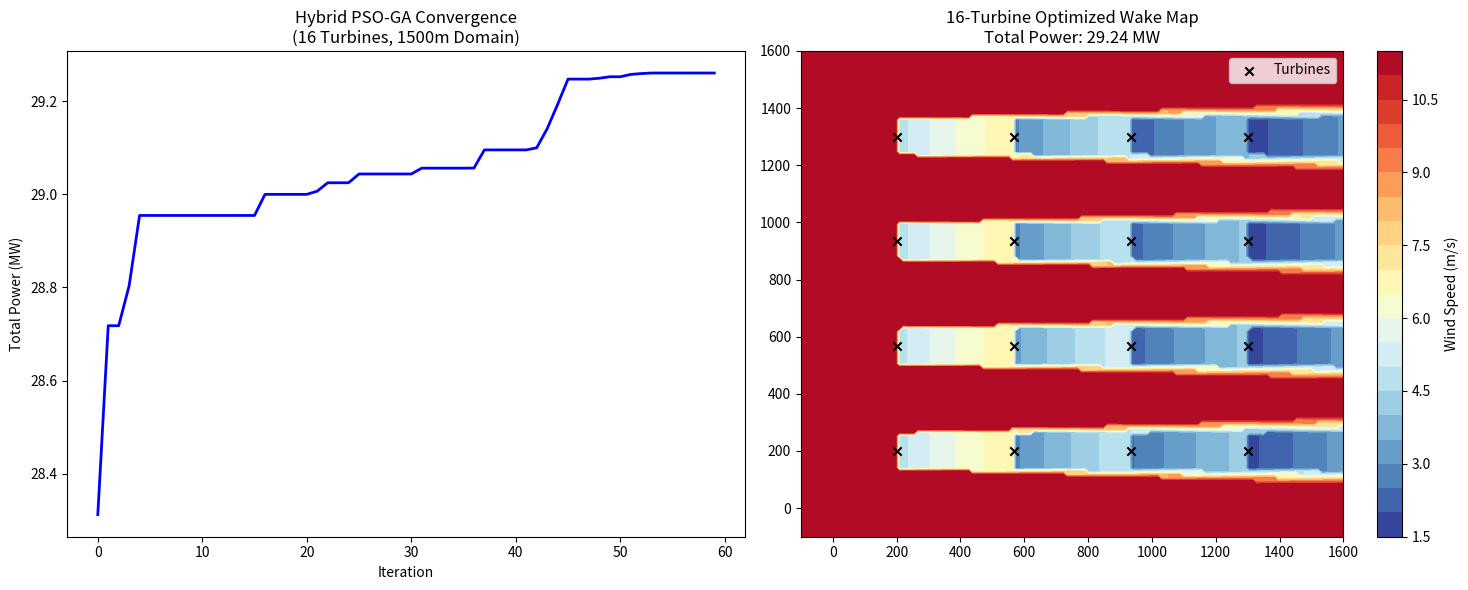

This chart was generated by the following Python code:
import numpy as np
import matplotlib.pyplot as plt

# --- 1. PAPER PARAMETERS (CASE 2 DOMAIN + CASE 1 MPPT) ---
DOMAIN = 1500.0      # 1500m x 1500m (From Paper Page 9943)
N_TURBINES = 16      # 16 Turbines (4x4 Grid)
D = 126.0            # NREL 5MW Rotor Diameter
V_IN = 11.4          # Rated Wind Speed for NREL 5MW
RHO = 1.225          
K_WAKE = 0.0384      # Calculated offshore decay constant

# Generate 4x4 Grid Layout (Baseline)
grid_x = np.linspace(200, 1300, 4)
grid_y = np.linspace(200, 1300, 4)
xv, yv = np.meshgrid(grid_x, grid_y)
LAYOUT_X = xv.flatten()
LAYOUT_Y = yv.flatten()

# --- 2. PHYSICS: EMPIRICAL Cp & JENSEN WAKE ---
def calculate_cp(lam, beta):
    lam = np.clip(lam, 0.1, 20.0) 
    beta = np.clip(beta, 0.0, 30.0)
    lam_i_inv = (1.0 / (lam + 0.08 * beta)) - (0.035 / (beta**3 + 1.0))
    cp = 0.5176 * (116.0 * lam_i_inv - 0.4 * beta - 5.0) * np.exp(-21.0 * lam_i_inv) + 0.0068 * lam
    return max(0.0, cp)

def get_farm_performance(states):
    """ states: [lam1, beta1, lam2, beta2 ... lam16, beta16] """
    states = states.reshape(N_TURBINES, 2)
    v_local = np.full(N_TURBINES, V_IN)
    powers = np.zeros(N_TURBINES)
    
    # Sort by X to calculate wakes downstream
    idx = np.argsort(LAYOUT_X)
    
    for i in idx:
        lam, beta = states[i]
        cp = calculate_cp(lam, beta)
        ct = min(0.9, cp + 0.35)
        
        powers[i] = 0.5 * RHO * (np.pi * (D/2)**2) * (v_local[i]**3) * cp
        
        # Calculate wake for all turbines downstream of 'i'
        for j in idx:
            dx = LAYOUT_X[j] - LAYOUT_X[i]
            dy = abs(LAYOUT_Y[j] - LAYOUT_Y[i])
            if dx > 0.1:
                r_wake = (D/2) + K_WAKE * dx
                if dy < r_wake:
                    defic = (1 - np.sqrt(1 - ct)) / (1 + (K_WAKE * dx / (D/2)))**2
                    v_local[j] *= (1 - defic)
                    
    return np.sum(powers) / 1e6, v_local

# --- 3. ALGORITHM: HYBRID PSO-GA ---
def run_hybrid_optimization(iters=60):
    n_particles = 25
    dim = N_TURBINES * 2 # 32 dimensions
    
    # Init: Lambda [6-10], Beta [0-5]
    pos = np.random.uniform([6.0, 0.0]*N_TURBINES, [10.0, 2.0]*N_TURBINES, (n_particles, dim))
    vel = np.zeros_like(pos)
    pbest = pos.copy()
    pbest_fit = np.array([get_farm_performance(p)[0] for p in pos])
    gbest = pbest[np.argmax(pbest_fit)]
    gbest_fit = np.max(pbest_fit)
    
    history = []
    for t in range(iters):
        w = 0.8 - (t/iters)*0.4
        for i in range(n_particles):
            # PSO Update
            vel[i] = w*vel[i] + 1.5*np.random.rand()*(pbest[i]-pos[i]) + 1.5*np.random.rand()*(gbest-pos[i])
            
            # GA MUTATION: 15% chance to "jump" to prevent local optima stall
            if np.random.rand() < 0.15:
                vel[i] += np.random.normal(0, 1.5, dim)
                
            pos[i] += vel[i]
            # Clipping Lambda [2, 14] and Beta [0, 20]
            pos[i] = np.clip(pos[i], [2.0, 0.0]*N_TURBINES, [14.0, 20.0]*N_TURBINES)
            
            fit, _ = get_farm_performance(pos[i])
            if fit > pbest_fit[i]:
                pbest_fit[i], pbest[i] = fit, pos[i]
                if fit > gbest_fit:
                    gbest_fit, gbest = fit, pos[i]
        
        history.append(gbest_fit)
        print(f"Iteration {t+1}/{iters} | Farm Power: {gbest_fit:.2f} MW", end='\r')
        
    return gbest, history

# --- 4. EXECUTION ---
print(f"Optimizing MPPT for {N_TURBINES} Turbines (4x4 Grid)...")
best_params, history = run_hybrid_optimization()
final_p, final_winds = get_farm_performance(best_params)

# --- 5. VISUALIZATION ---
plt.figure(figsize=(15, 6))

# Plot 1: Convergence
plt.subplot(1, 2, 1)
plt.plot(history, color='blue', linewidth=2)
plt.title(f"Hybrid PSO-GA Convergence\n(16 Turbines, 1500m Domain)")
plt.xlabel("Iteration"); plt.ylabel("Total Power (MW)")

# Plot 2: Wake Visualization
plt.subplot(1, 2, 2)
X, Y = np.meshgrid(np.linspace(-100, 1600, 150), np.linspace(-100, 1600, 150))
U = np.full_like(X, V_IN)

params = best_params.reshape(N_TURBINES, 2)
for i in range(N_TURBINES):
    lam, beta = params[i]
    cp = calculate_cp(lam, beta)
    ct = min(0.9, cp + 0.35)
    dx = np.maximum(0.1, X - LAYOUT_X[i])
    dy = np.abs(Y - LAYOUT_Y[i])
    r_wake = (D/2) + K_WAKE * dx
    in_wake = (X > LAYOUT_X[i]) & (dy < r_wake)
    deficit = np.zeros_like(X)
    deficit[in_wake] = (1 - np.sqrt(1 - ct)) / (1 + (K_WAKE * dx[in_wake] / (D/2)))**2
    U *= (1 - deficit)

plt.contourf(X, Y, U, levels=20, cmap='RdYlBu_r')
plt.colorbar(label='Wind Speed (m/s)')
plt.scatter(LAYOUT_X, LAYOUT_Y, c='black', marker='x', label='Turbines')
plt.title(f"16-Turbine Optimized Wake Map\nTotal Power: {final_p:.2f} MW")
plt.legend()
plt.tight_layout()
plt.show()

print(f"\n\nOptimization Complete.")
print(f"Final Farm Power: {final_p:.2f} MW")
